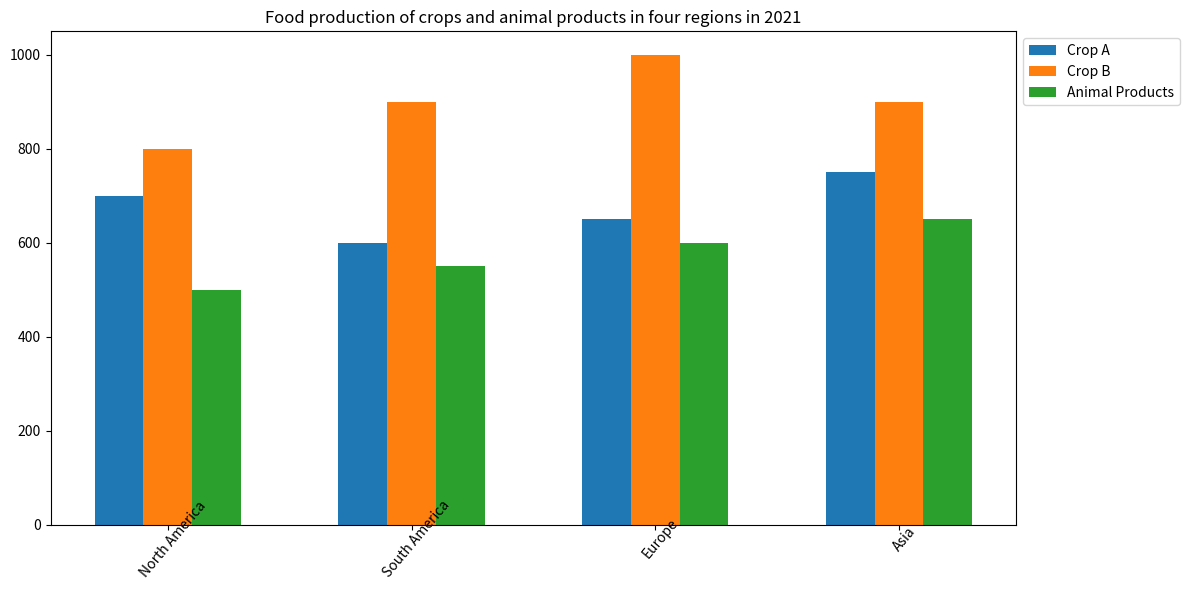

Here is the Python script that generated this plot: (Note: this script raises an exception after producing the figure.)

import matplotlib.pyplot as plt
import numpy as np

plt.figure(figsize=(12,6))
ax = plt.subplot()

x = np.arange(4)
width = 0.2
ax.bar(x, [700, 600, 650, 750], width, label='Crop A')
ax.bar(x + width, [800, 900, 1000, 900], width, label='Crop B')
ax.bar(x + width*2, [500, 550, 600, 650], width, label='Animal Products')

ax.set_xticks(x + width)
ax.set_xticklabels(['North America', 'South America', 'Europe', 'Asia'], rotation=50, wrap=True)
ax.legend(bbox_to_anchor=(1, 1), loc="upper left")
ax.set_title("Food production of crops and animal products in four regions in 2021")

plt.tight_layout()
plt.savefig('bar chart/png/18.png')
plt.clf()
